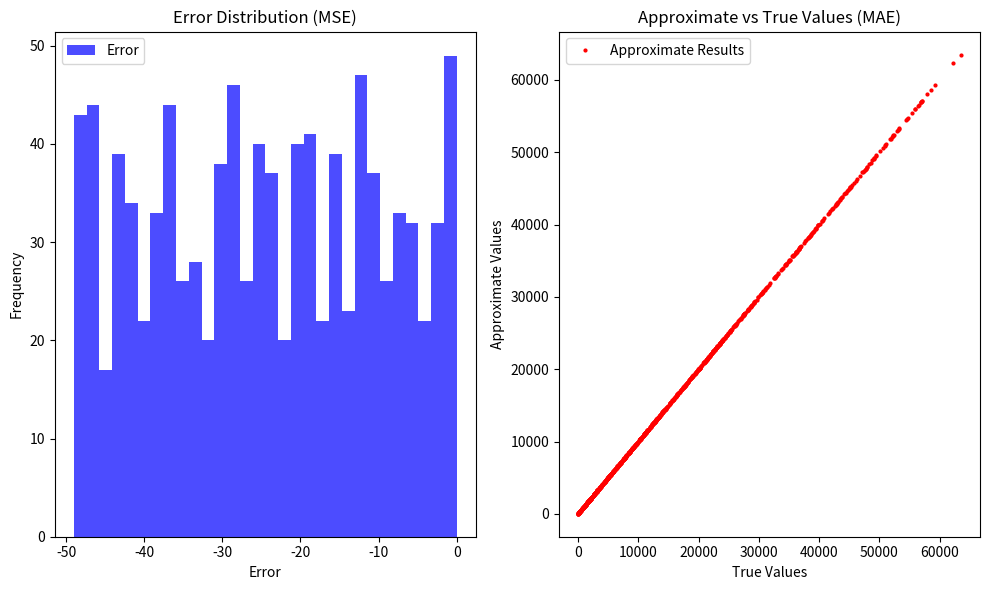

This chart was generated by the following Python code:
import numpy as np
import matplotlib.pyplot as plt


def dadda_multiplier_8bit(a, b):
   
    result = a * b
    error = np.random.randint(0, 50)  
    return result + error


num_samples = 1000


true_values = []
approx_values = []


for _ in range(num_samples):
    a = np.random.randint(0, 256)  
    b = np.random.randint(0, 256)  
    true_value = a * b
    approx_value = dadda_multiplier_8bit(a, b)
    
    true_values.append(true_value)
    approx_values.append(approx_value)

true_values = np.array(true_values)
approx_values = np.array(approx_values)

mse = np.mean((true_values - approx_values) ** 2)


mae = np.mean(np.abs(true_values - approx_values))


print(f"MSE: {mse}")
print(f"MAE: {mae}")


plt.figure(figsize=(10, 6))

plt.subplot(1, 2, 1)
plt.hist(true_values - approx_values, bins=30, color='blue', alpha=0.7, label='Error')
plt.title('Error Distribution (MSE)')
plt.xlabel('Error')
plt.ylabel('Frequency')
plt.legend()


plt.subplot(1, 2, 2)
plt.plot(true_values, approx_values, 'ro', markersize=2, label='Approximate Results')
plt.title('Approximate vs True Values (MAE)')
plt.xlabel('True Values')
plt.ylabel('Approximate Values')
plt.legend()

plt.tight_layout()
plt.show()
